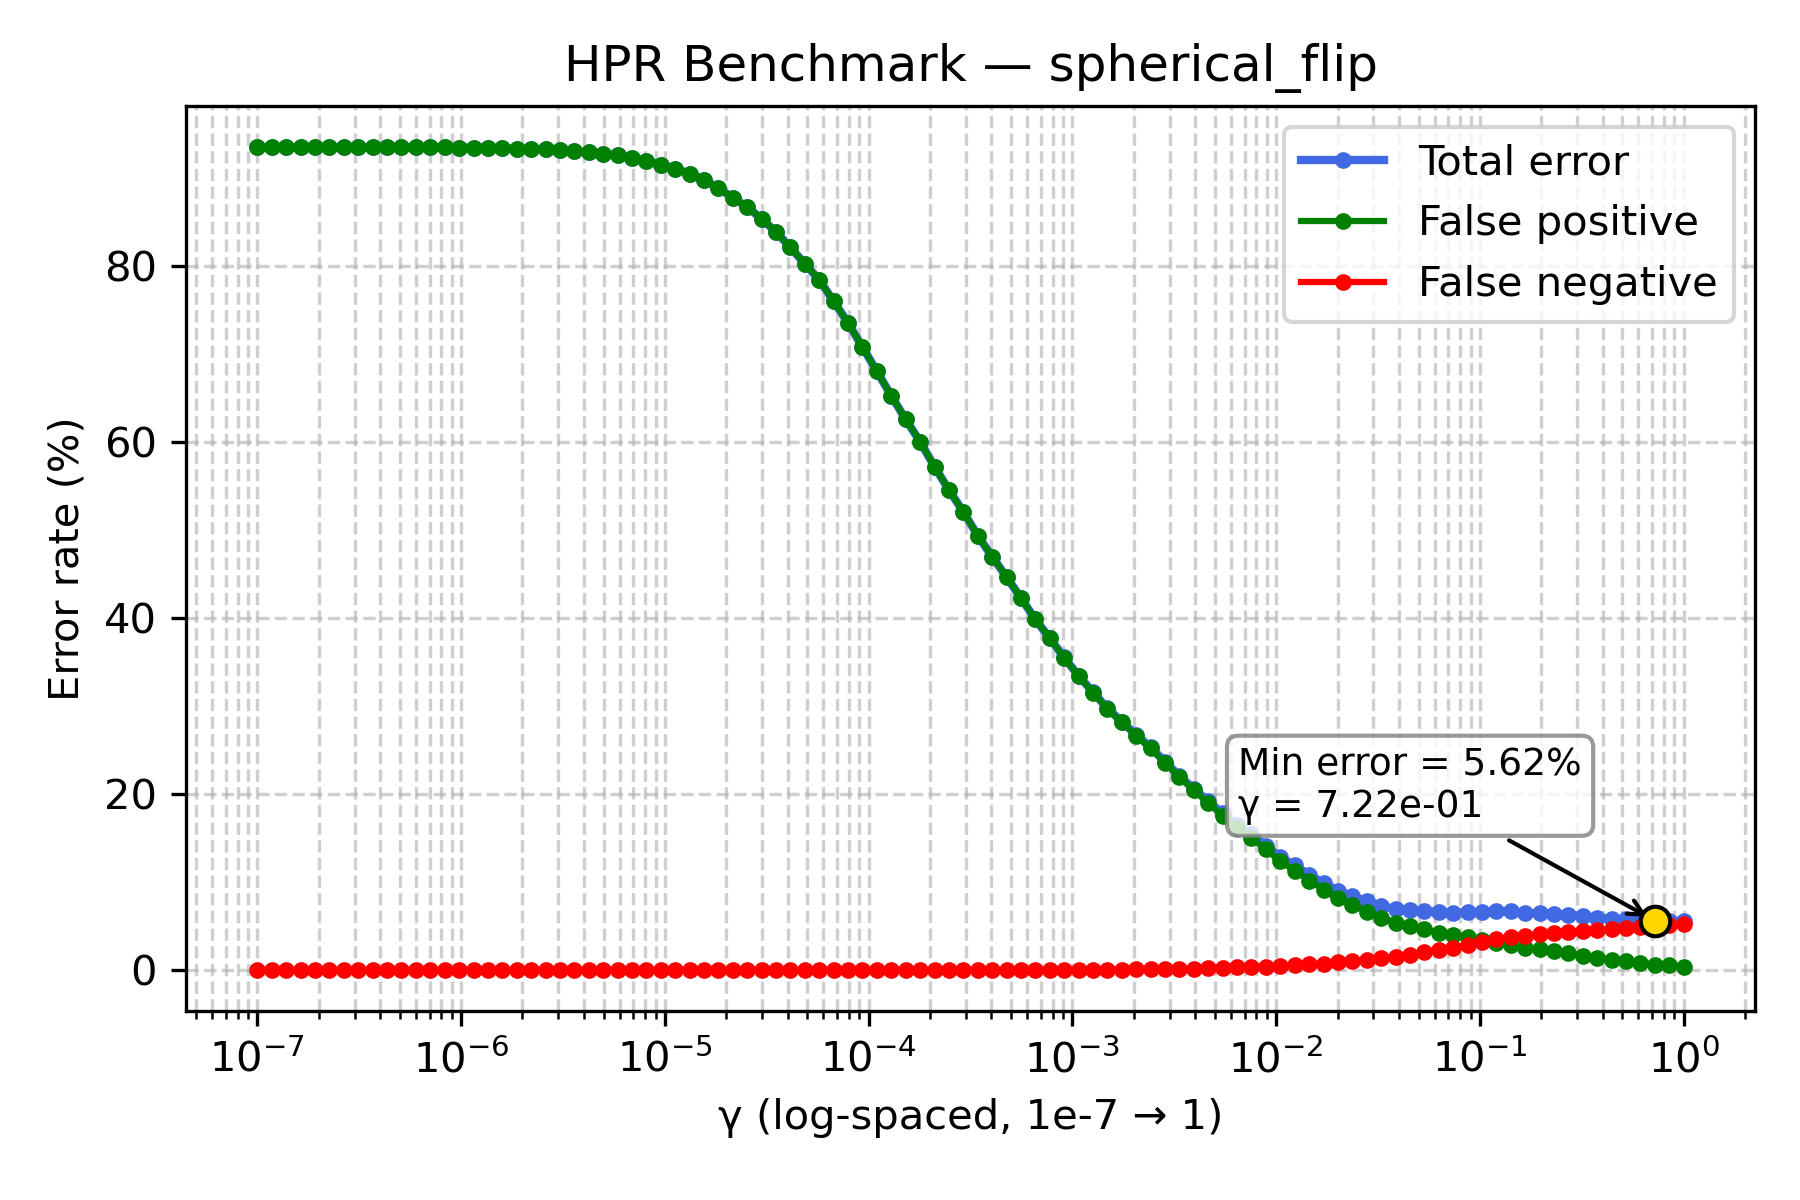

The file beside this chart, header and first rows:
gamma, TOTAL_rate, FP_rate, FN_rate
1e-07, 93.45, 93.45, 0.0
1.1768119524349991e-07, 93.45, 93.45, 0.0
1.3848863713938718e-07, 93.45, 93.45, 0.0
1.6297508346206436e-07, 93.45, 93.45, 0.0
1.9179102616724887e-07, 93.45, 93.45, 0.0
2.2570197196339216e-07, 93.45, 93.45, 0.0
2.656087782946684e-07, 93.45, 93.45, 0.0
3.125715849688235e-07, 93.45, 93.45, 0.0
3.678379771828634e-07, 93.45, 93.45, 0.0
4.3287612810830616e-07, 93.45, 93.45, 0.0
5.094138014816375e-07, 93.45, 93.45, 0.0
5.994842503189409e-07, 93.46, 93.46, 0.0
7.054802310718645e-07, 93.44, 93.44, 0.0
8.302175681319736e-07, 93.44, 93.44, 0.0
9.770099572992247e-07, 93.42, 93.42, 0.0
1.1497569953977357e-06, 93.42, 93.42, 0.0
1.3530477745798075e-06, 93.39, 93.39, 0.0
1.592282793341094e-06, 93.34, 93.34, 0.0
1.873817422860383e-06, 93.28, 93.28, 0.0
2.2051307399030456e-06, 93.26, 93.26, 0.0
2.5950242113997373e-06, 93.21, 93.21, 0.0
3.0538555088334123e-06, 93.18, 93.18, 0.0
3.5938136638046257e-06, 93.02, 93.02, 0.0
4.229242874389499e-06, 92.86, 92.86, 0.0
4.977023564332114e-06, 92.72, 92.72, 0.0
5.857020818056661e-06, 92.53, 92.53, 0.0
6.892612104349695e-06, 92.23, 92.23, 0.0
8.111308307896873e-06, 91.91, 91.91, 0.0
9.545484566618328e-06, 91.48, 91.48, 0.0
1.1233240329780266e-05, 91.01, 91.01, 0.0
1.3219411484660286e-05, 90.46, 90.46, 0.0
1.5556761439304724e-05, 89.77, 89.77, 0.0
1.8307382802953696e-05, 88.79, 88.79, 0.0
2.1544346900318823e-05, 87.73, 87.73, 0.0
2.5353644939701114e-05, 86.65, 86.65, 0.0
2.9836472402833343e-05, 85.32, 85.32, 0.0
3.511191734215127e-05, 83.83, 83.83, 0.0
4.1320124001153344e-05, 82.07, 82.07, 0.0
4.8626015800653536e-05, 80.22, 80.22, 0.0
5.72236765935022e-05, 78.38, 78.38, 0.0
6.734150657750829e-05, 75.96, 75.96, 0.0
7.92482898353917e-05, 73.5, 73.5, 0.0
9.326033468832199e-05, 70.76, 70.76, 0.0
0.0001097, 68.0, 68.0, 0.0
0.0001292, 65.23, 65.23, 0.0
0.000152, 62.54, 62.54, 0.0
0.0001789, 60.02, 60.02, 0.0
0.0002105, 57.17, 57.17, 0.0
0.0002477, 54.54, 54.54, 0.0
0.0002915, 52.05, 52.05, 0.0
0.000343, 49.35, 49.35, 0.0
0.0004037, 46.96, 46.96, 0.0
0.0004751, 44.65, 44.65, 0.0
0.0005591, 42.26, 42.25, 0.01
0.0006579, 39.84, 39.83, 0.01
0.0007743, 37.7, 37.68, 0.02
0.0009112, 35.51, 35.49, 0.02
0.001072, 33.44, 33.41, 0.03
0.001262, 31.58, 31.53, 0.05
0.001485, 29.74, 29.68, 0.06
... 40 more rows
